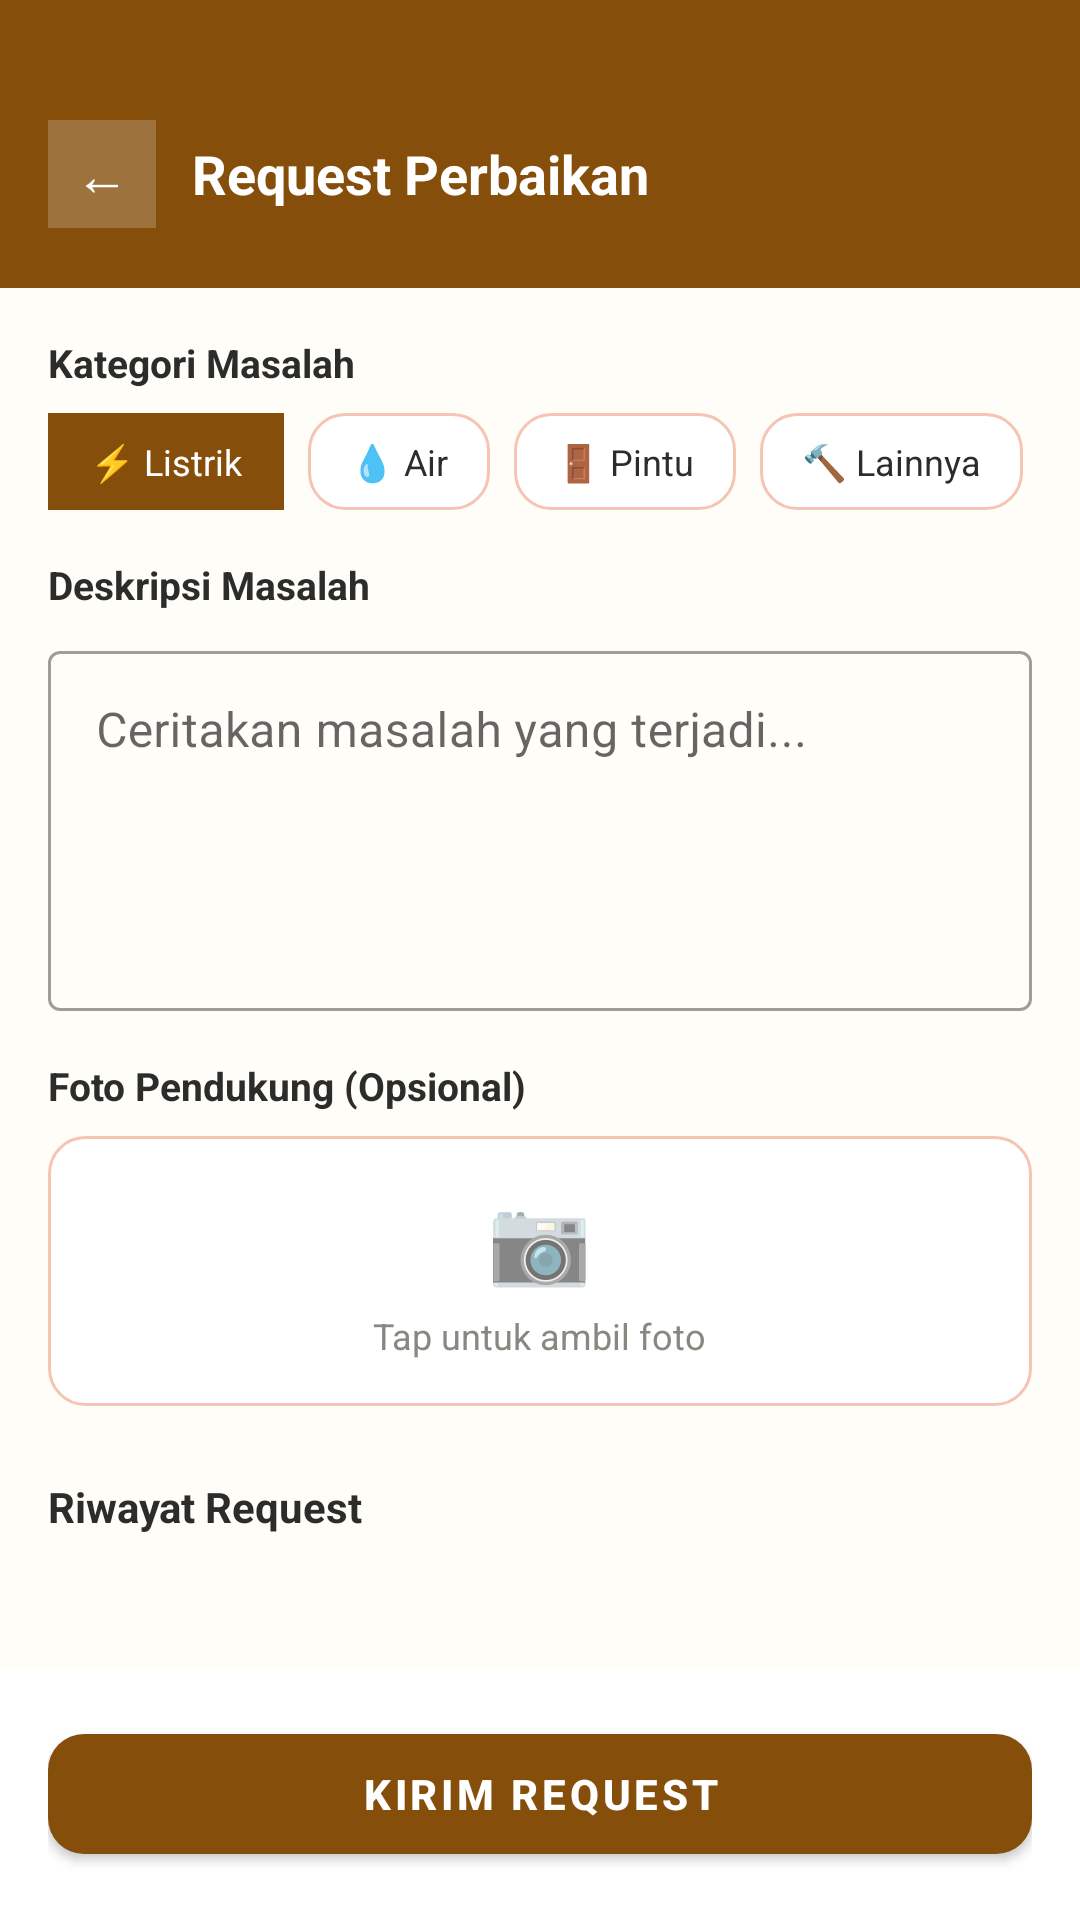

Produce the Android XML layout that renders to this screen, including the resource entries it uses.
<!-- AndroidManifest.xml: application theme Theme.KosKita -->
<!-- res/layout/activity_request_perbaikan.xml -->
<?xml version="1.0" encoding="utf-8"?>
<LinearLayout
    xmlns:android="http://schemas.android.com/apk/res/android"
    xmlns:app="http://schemas.android.com/apk/res-auto"
    android:layout_width="match_parent"
    android:layout_height="match_parent"
    android:background="#FFFDF7"
    android:orientation="vertical">

    
    <LinearLayout
        android:layout_width="match_parent"
        android:layout_height="wrap_content"
        android:background="#854F0B"
        android:gravity="center_vertical"
        android:orientation="horizontal"
        android:paddingStart="16dp"
        android:paddingEnd="16dp"
        android:paddingTop="40dp"
        android:paddingBottom="20dp">

        <TextView
            android:id="@+id/btnBack"
            android:layout_width="36dp"
            android:layout_height="36dp"
            android:background="#33FFFFFF"
            android:gravity="center"
            android:text="←"
            android:textColor="#FFFFFF"
            android:textSize="18sp"
            android:layout_marginEnd="12dp"/>

        <TextView
            android:layout_width="wrap_content"
            android:layout_height="wrap_content"
            android:text="Request Perbaikan"
            android:textColor="#FFFFFF"
            android:textSize="18sp"
            android:textStyle="bold"/>
    </LinearLayout>

    
    <androidx.core.widget.NestedScrollView
        android:layout_width="match_parent"
        android:layout_height="0dp"
        android:layout_weight="1">

        <LinearLayout
            android:layout_width="match_parent"
            android:layout_height="wrap_content"
            android:orientation="vertical"
            android:padding="16dp">

            
            <TextView
                android:layout_width="wrap_content"
                android:layout_height="wrap_content"
                android:text="Kategori Masalah"
                android:textColor="#2C2C2A"
                android:textSize="13sp"
                android:textStyle="bold"
                android:layout_marginBottom="8dp"/>

            <HorizontalScrollView
                android:layout_width="match_parent"
                android:layout_height="wrap_content"
                android:scrollbars="none"
                android:layout_marginBottom="16dp">

                <LinearLayout
                    android:layout_width="wrap_content"
                    android:layout_height="wrap_content"
                    android:orientation="horizontal">


                    <TextView
                        android:id="@+id/kategoriListrik"
                        android:layout_width="wrap_content"
                        android:layout_height="wrap_content"
                        android:background="#854F0B"
                        android:paddingStart="14dp"
                        android:paddingEnd="14dp"
                        android:paddingTop="8dp"
                        android:paddingBottom="8dp"
                        android:text="⚡ Listrik"
                        android:textColor="#FFFFFF"
                        android:textSize="12sp"
                        android:layout_marginEnd="8dp"/>

                    <TextView
                        android:id="@+id/kategoriAir"
                        android:layout_width="wrap_content"
                        android:layout_height="wrap_content"
                        android:background="@drawable/bg_menu_card"
                        android:paddingStart="14dp"
                        android:paddingEnd="14dp"
                        android:paddingTop="8dp"
                        android:paddingBottom="8dp"
                        android:text="💧 Air"
                        android:textColor="#2C2C2A"
                        android:textSize="12sp"
                        android:layout_marginEnd="8dp"/>

                    <TextView
                        android:id="@+id/kategoriPintu"
                        android:layout_width="wrap_content"
                        android:layout_height="wrap_content"
                        android:background="@drawable/bg_menu_card"
                        android:paddingStart="14dp"
                        android:paddingEnd="14dp"
                        android:paddingTop="8dp"
                        android:paddingBottom="8dp"
                        android:text="🚪 Pintu"
                        android:textColor="#2C2C2A"
                        android:textSize="12sp"
                        android:layout_marginEnd="8dp"/>

                    <TextView
                        android:id="@+id/kategoriLainnya"
                        android:layout_width="wrap_content"
                        android:layout_height="wrap_content"
                        android:background="@drawable/bg_menu_card"
                        android:paddingStart="14dp"
                        android:paddingEnd="14dp"
                        android:paddingTop="8dp"
                        android:paddingBottom="8dp"
                        android:text="🔨 Lainnya"
                        android:textColor="#2C2C2A"
                        android:textSize="12sp"/>
                </LinearLayout>
            </HorizontalScrollView>

            
            <TextView
                android:layout_width="wrap_content"
                android:layout_height="wrap_content"
                android:text="Deskripsi Masalah"
                android:textColor="#2C2C2A"
                android:textSize="13sp"
                android:textStyle="bold"
                android:layout_marginBottom="8dp"/>

            <com.google.android.material.textfield.TextInputLayout
                style="@style/Widget.MaterialComponents.TextInputLayout.OutlinedBox"
                android:layout_width="match_parent"
                android:layout_height="wrap_content"
                android:hint="Ceritakan masalah yang terjadi..."
                android:layout_marginBottom="16dp">
                <com.google.android.material.textfield.TextInputEditText
                    android:id="@+id/etDeskripsi"
                    android:layout_width="match_parent"
                    android:layout_height="120dp"
                    android:gravity="top"
                    android:inputType="textMultiLine"/>
            </com.google.android.material.textfield.TextInputLayout>

            
            <TextView
                android:layout_width="wrap_content"
                android:layout_height="wrap_content"
                android:text="Foto Pendukung (Opsional)"
                android:textColor="#2C2C2A"
                android:textSize="13sp"
                android:textStyle="bold"
                android:layout_marginBottom="8dp"/>

            <LinearLayout
                android:id="@+id/btnUploadFoto"
                android:layout_width="match_parent"
                android:layout_height="90dp"
                android:background="@drawable/bg_menu_card"
                android:gravity="center"
                android:orientation="vertical"
                android:layout_marginBottom="24dp">

                <TextView
                    android:layout_width="wrap_content"
                    android:layout_height="wrap_content"
                    android:text="📷"
                    android:textSize="28sp"/>

                <TextView
                    android:layout_width="wrap_content"
                    android:layout_height="wrap_content"
                    android:text="Tap untuk ambil foto"
                    android:textColor="#888780"
                    android:textSize="12sp"
                    android:layout_marginTop="6dp"/>
            </LinearLayout>

            
            <TextView
                android:layout_width="wrap_content"
                android:layout_height="wrap_content"
                android:text="Riwayat Request"
                android:textColor="#2C2C2A"
                android:textSize="14sp"
                android:textStyle="bold"
                android:layout_marginBottom="12dp"/>

            <androidx.recyclerview.widget.RecyclerView
                android:id="@+id/rvRiwayatRequest"
                android:layout_width="match_parent"
                android:layout_height="wrap_content"
                android:nestedScrollingEnabled="false"/>

        </LinearLayout>
    </androidx.core.widget.NestedScrollView>

    
    <LinearLayout
        android:layout_width="match_parent"
        android:layout_height="wrap_content"
        android:background="#FFFFFF"
        android:padding="16dp">

        <com.google.android.material.button.MaterialButton
            android:id="@+id/btnKirimRequest"
            android:layout_width="match_parent"
            android:layout_height="52dp"
            android:text="Kirim Request"
            android:textSize="14sp"
            android:textStyle="bold"
            app:backgroundTint="#854F0B"
            app:cornerRadius="12dp"/>
    </LinearLayout>

</LinearLayout>
<!-- resources referenced by this layout -->
<resources>
  <!-- drawable bg_menu_card (drawable) -->
  <?xml version="1.0" encoding="utf-8"?>
  <ripple xmlns:android="http://schemas.android.com/apk/res/android"
      android:color="#20854F0B">
      <item>
          <shape android:shape="rectangle">
              <solid android:color="@color/kk_surface"/>
              <corners android:radius="12dp"/>
              <stroke android:width="1dp" android:color="@color/kk_border"/>
          </shape>
      </item>
  </ripple>
  <style name="Theme.KosKita" parent="Theme.MaterialComponents.DayNight.NoActionBar">
          <item name="colorPrimary">#854F0B</item>
          <item name="colorPrimaryVariant">#633806</item>
          <item name="colorOnPrimary">#FFFFFF</item>
          <item name="android:statusBarColor">#854F0B</item>
          <item name="android:windowBackground">@color/kk_bg_dark</item>
      </style>
  <color name="kk_surface">#FFFFFF</color>
  <color name="kk_border">#F5C4B3</color>
  <color name="kk_bg_dark">#FFFDF7</color>
</resources>
